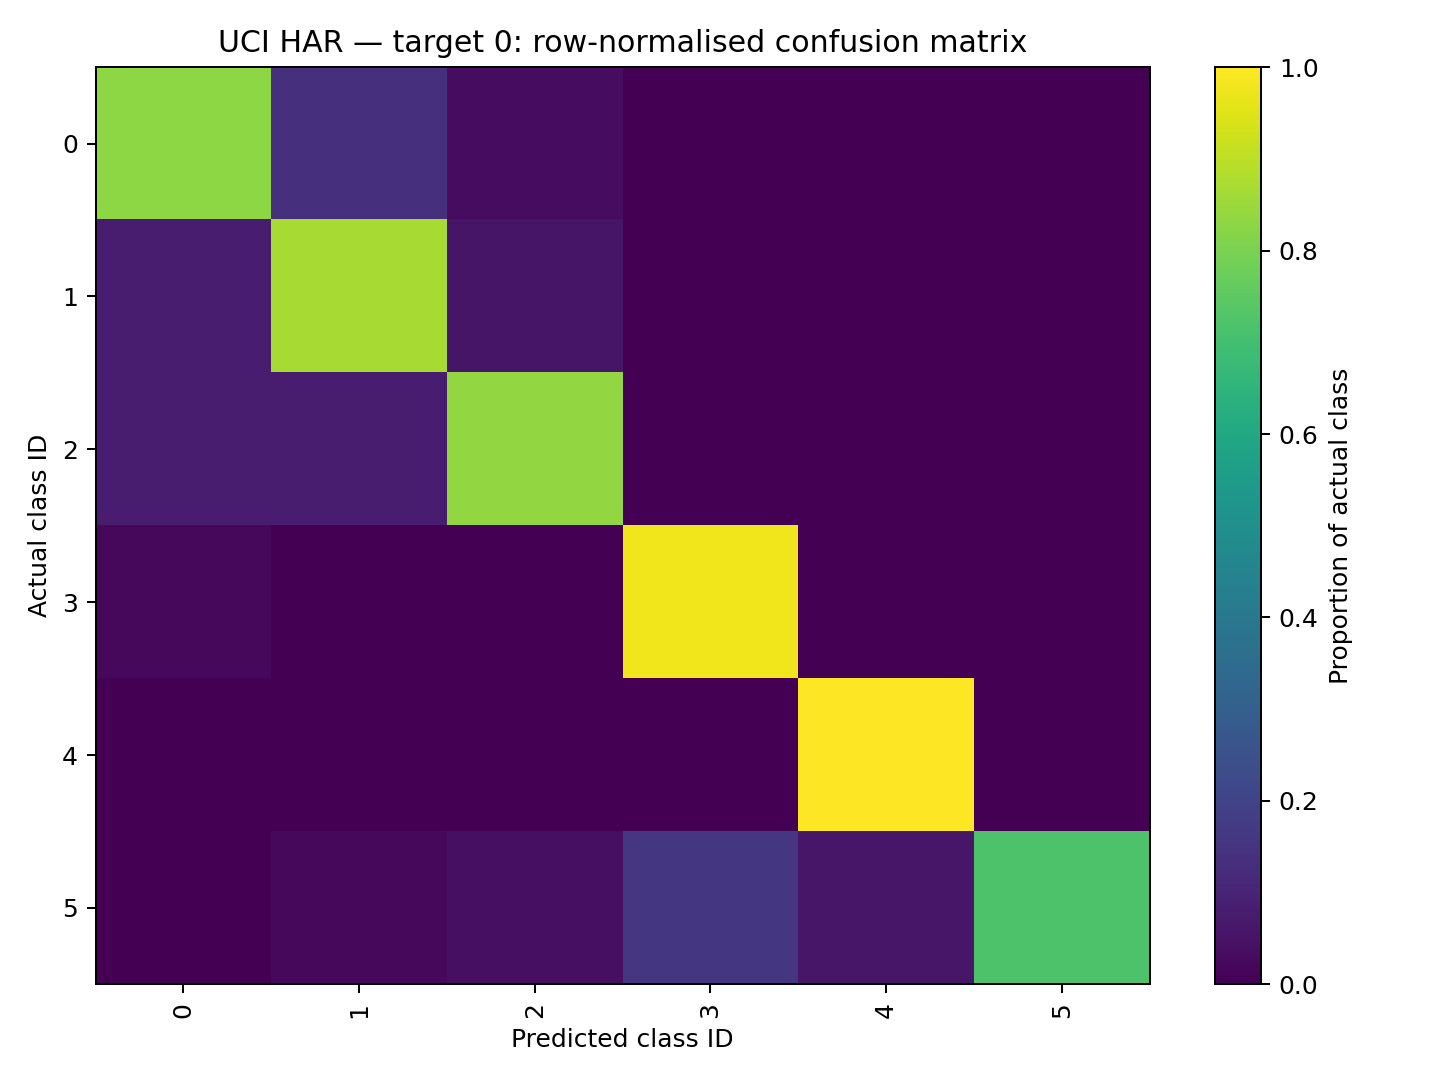

Source data for this figure (header and first rows):
, 0, 1, 2, 3, 4, 5
0, 0.8316, 0.1368, 0.03158, 0.0, 0.0, 0.0
1, 0.07547, 0.8679, 0.0566, 0.0, 0.0, 0.0
2, 0.08163, 0.08163, 0.8367, 0.0, 0.0, 0.0
3, 0.02128, 0.0, 0.0, 0.9787, 0.0, 0.0
4, 0.0, 0.0, 0.0, 0.0, 1.0, 0.0
5, 0.0, 0.02, 0.04, 0.16, 0.06, 0.72
